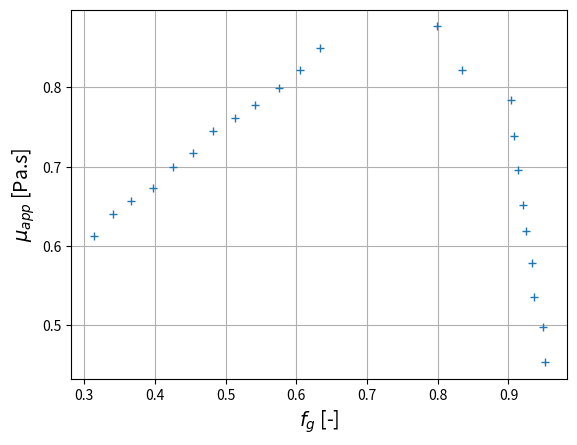
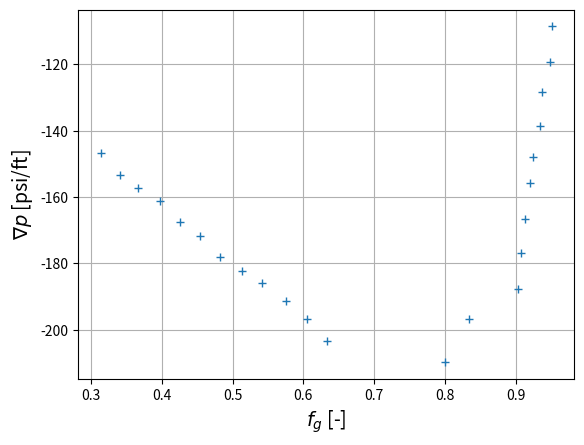
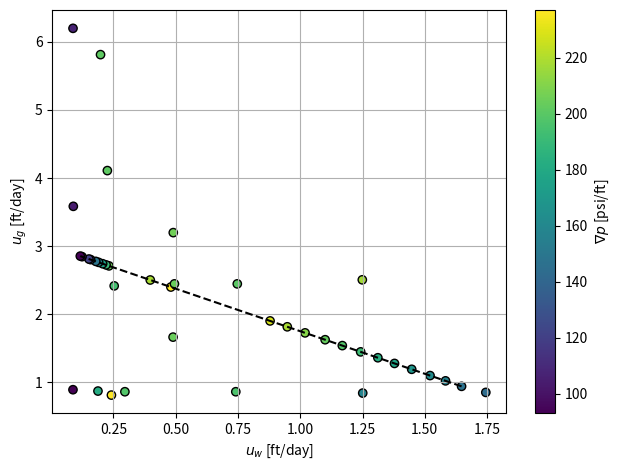
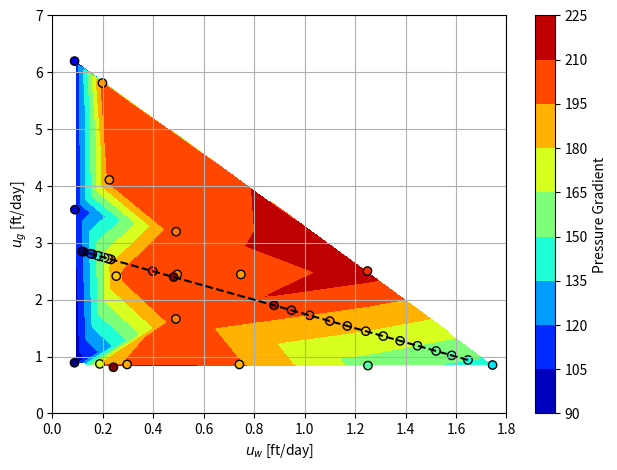
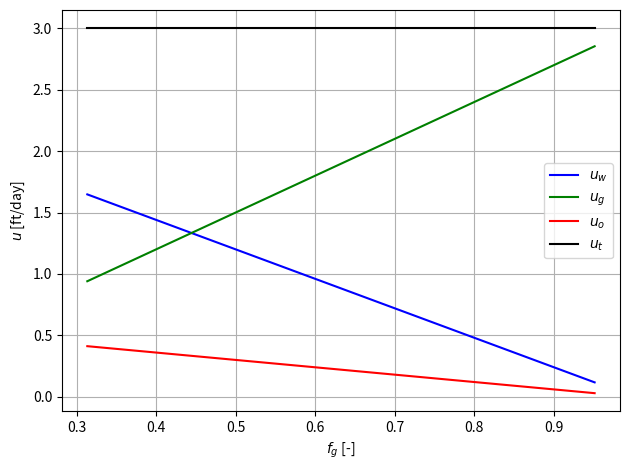
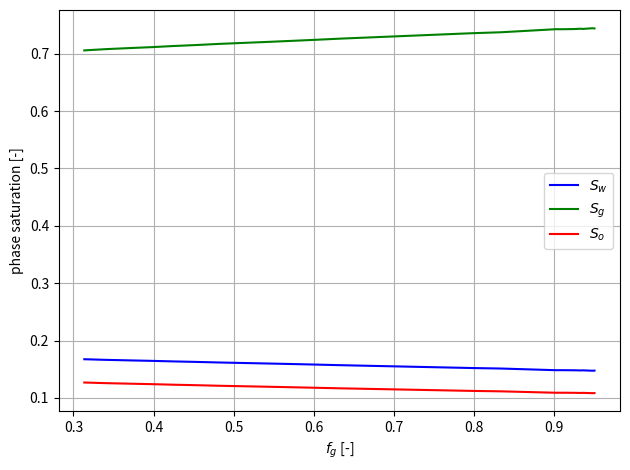

The script that saved these images, in order:
import numpy as np
import matplotlib.pyplot as plt
import json
from scipy.interpolate import griddata
from scipy.optimize import minimize_scalar

class RelativePermeability:

    def __init__(self, infos):

        # Residuals
        self.swc = infos['swc']
        self.sgr = infos['sgr']
        self.sor = infos['sor']

        # Exponents
        self.nw = infos['nw']
        self.ng = infos['ng']
        self.no = infos['no']

        # End-points
        self.krw0 = infos['krw0']
        self.krg0 = infos['krg0']
        self.kro0 = infos['kro0']
    
    def krw(self, Sw):
        return self.krw0 * np.power(np.divide(Sw - self.swc, 1 - self.swc - self.sgr - self.sor), self.nw)

    def krg(self, Sg):
        return self.krg0 * np.power(np.divide(Sg - self.sgr, 1 - self.swc - self.sgr - self.sor), self.ng)

    def kro(self, So):
        return self.kro0 * np.power(np.divide(So - self.sor, 1 - self.swc - self.sgr - self.sor), self.no)

if __name__ == '__main__':
    
    ## CORE INFO
    core = {
        'k': 1.98, # [D]
        'phi': 0.22 # [-]
    }
    core['k'] *= 9.869233e-13 # convert from [D] to [m2]

    ## RELATIVE PERMEABILITY MODEL
    infos = {
        'swc':0.135,
        'sgr':0.2,
        'sor':0.1,
        'nw':2.46,
        'ng':1.3,
        'no':2.0,
        'krw0':0.713,
        'krg0':0.94,
        'kro0':0.5
    }
    relPerm = RelativePermeability(infos)

    ## FLUIDS   - T = 35 [C]
    muw = 0.70e-3       # [Pa.s]       
    muo = 5.00e-3       # [Pa.s]
    mug = 2.07e-5       # [Pa.s]
    sigma_wg = 0.03     # [N/m]

    ## FOAM-QUALITY SCAN
    ut = 3.0 # [ft/day]
    ut *= 3.52778e-6 # Convert from [ft/day] to [m/s]

    fgMuapp = np.array([
        [0.31351869606903165, 0.6133682830930537],
        [0.34036433365292423, 0.6408912188728701],
        [0.36625119846596355, 0.6566186107470511],
        [0.3969319271332694, 0.673656618610747],
        [0.42569511025886864, 0.6998689384010484],
        [0.45349952061361454, 0.7169069462647444],
        [0.48226270373921376, 0.7444298820445608],
        [0.5129434324065196, 0.7614678899082568],
        [0.5417066155321189, 0.7771952817824377],
        [0.5752636625119847, 0.7994757536041939],
        [0.6049856184084371, 0.8217562254259501],
        [0.6337488015340363, 0.8492791612057666],
        [0.7996164908916586, 0.8768020969855831],
        [0.8341323106423777, 0.8217562254259501],
        [0.9031639501438159, 0.783748361730013],
        [0.9079578139980824, 0.7391874180865006],
        [0.9137104506232022, 0.6959370904325033],
        [0.9204218600191754, 0.6513761467889907],
        [0.9252157238734419, 0.618610747051114],
        [0.9338446788111218, 0.5792922673656618],
        [0.9367209971236816, 0.5360419397116645],
        [0.9482262703739214, 0.49803407601572736],
        [0.9511025886864811, 0.45347313237221487]
    ])

    ## PLOT 
    plt.plot(*zip(*fgMuapp), '+')
    plt.xlabel(r'$f_g$ [-]', fontsize=14)
    plt.ylabel(r'$\mu_{app}$ [Pa.s]', fontsize=14)
    plt.grid()
    # plt.show()
    plt.savefig('muApp_fg.png', dpi=300)
    plt.close()

    ## GET grad(p)
    gradP = - fgMuapp[:,1] * ut / core['k'] # [Pa/m]
    # gradP *= 4.419e-5 # [psi/ft]

    ## PLOT
    plt.plot(fgMuapp[:,0], gradP*4.419e-5, '+') # convert from [Pa/m] to [psi/ft]
    plt.xlabel(r'$f_g$ [-]', fontsize=14)
    plt.ylabel(r'$\nabla p$ [psi/ft]', fontsize=14)
    # plt.ylabel(r'$\nabla p$ [psi/ft]', fontsize=14)
    plt.grid()
    # plt.show()
    plt.savefig('gradP_fg.png', dpi=300)
    plt.close()

    ## EVALUATING PHASE VELOCITIES
    fg = fgMuapp[:,0]
    ug = fg * ut
    uw = (ut - ug) * (4/5)
    uo = (1/4) * uw

    # ug *= 283465 # convert from [m/s] to [ft/day]
    # uw *= 283465 # convert from [m/s] to [ft/day] 
    # uo *= 283465 # convert from [m/s] to [ft/day]
    ut_calc = uw + ug + uo 

    ## SCATTER PLOT
    uwug = np.array([
        [0.08793709559635210, 0.8910891089108910,  93],
        [0.18826995907137890, 0.8712871287128712, 181],
        [0.24227026476232538, 0.8118811881188117, 237],
        [0.29632661379345480, 0.8613861386138622, 198],
        [0.74143810607475850, 0.8613861386138622, 196],
        [1.25086187864069440, 0.8415841584158423, 158],
        [1.74486354295807010, 0.8514851485148514, 144],
        [1.24914491449144950, 2.5049504950495054, 217],
        [0.74739907953059460, 2.4455445544554450, 200],
        [0.48970670651970870, 1.6633663366336630, 204],
        [0.49525499719783317, 2.4455445544554450, 204],
        [0.49049640813137940, 3.1980198019801980, 206],
        [0.25338722551500437, 2.4158415841584160, 194],
        [0.08932289455360631, 3.5841584158415842, 104],
        [0.22595655791994296, 4.1089108910891090, 201],
        [0.19853098517398915, 5.8118811881188130, 201],
        [0.08809503591868623, 6.1980198019801980, 107]
    ])
    
    scatter = plt.scatter(uw*283465, ug*283465, c=np.abs(gradP)*4.419e-5, cmap='viridis', edgecolor='k')
    scatter = plt.scatter(uwug[:,0], uwug[:,1], c=uwug[:,2], cmap='viridis', edgecolor='k')
    plt.plot([uw[0]*283465, uw[-1]*283465], [ug[0]*283465, ug[-1]*283465], 'k--')
    cbar = plt.colorbar(scatter)
    cbar.set_label(r'$\nabla p$ [psi/ft]')
    plt.xlabel(r'$u_w$ [ft/day]')
    plt.ylabel(r'$u_g$ [ft/day]')
    plt.grid(True)
    plt.tight_layout()
    # plt.show()
    plt.savefig('uwug_gradP.png', dpi=300)
    plt.close()


    ## GRIDDATA
    uw_grid = np.linspace(min(uwug[:,0]), max(uwug[:,0]), 200)
    ug_grid = np.linspace(min(uwug[:,1]), max(uwug[:,1]), 200)
    uw_mesh, ug_mesh = np.meshgrid(uw_grid, ug_grid)
    grid_points = np.column_stack((uwug[:,0], uwug[:,1]))
    grad_P_grid = griddata(grid_points, uwug[:,2], (uw_mesh, ug_mesh), method='linear')
    contourf = plt.contourf(uw_mesh, ug_mesh, grad_P_grid, levels=10, cmap='jet')
    plt.scatter(uwug[:,0], uwug[:,1], c=uwug[:,2], cmap='jet', edgecolor='k')
    scatter = plt.scatter(uw*283465, ug*283465, c=np.abs(gradP)*4.419e-5, cmap='jet', edgecolor='k')
    plt.plot([uw[0]*283465, uw[-1]*283465], [ug[0]*283465, ug[-1]*283465], 'k--')
    cbar = plt.colorbar(contourf)
    cbar.set_label('Pressure Gradient')
    plt.xlabel(r'$u_w$ [ft/day]')
    plt.ylabel(r'$u_g$ [ft/day]')
    plt.grid(True)
    plt.tight_layout()
    plt.xlim([0,1.8])
    plt.ylim([0,7])
    # plt.show()
    plt.savefig('uwug_gradP_griddata.png', dpi=300)
    plt.close()

    plt.plot(fg,uw*283465,c='b',label=r'$u_w$')
    plt.plot(fg,ug*283465,c='g',label=r'$u_g$')
    plt.plot(fg,uo*283465,c='r',label=r'$u_o$')
    plt.plot(fg,ut_calc*283465,c='k',label=f'$u_t$')
    plt.xlabel(r'$f_g$ [-]')
    plt.ylabel(r'$u$ [ft/day]')
    plt.grid(True)
    plt.legend()
    plt.tight_layout()
    # plt.show()
    plt.savefig('velocities_fg.png', dpi=300)
    plt.close()

    ## FIND Sw and So
    Sw = []
    for i in range(len(fg)):
        func = lambda Sw: np.abs(relPerm.krw(Sw) + uw[i] * muw / (core['k'] * gradP[i]))
        res = minimize_scalar(func, bounds=(0, 1))
        Sw.append(res.x)
    Sw = np.array(Sw)
    # print(Sw)

    So = []
    for i in range(len(fg)):
        func = lambda So: np.abs(relPerm.kro(So) + uo[i] * muo / (core['k'] * gradP[i]))
        res = minimize_scalar(func, bounds=(0, 1))
        So.append(res.x)
    So = np.array(So)
    # print(So)

    ## PLOT
    Sg = 1.0 - Sw - So
    plt.plot(fg,Sw,c='b',label=r'$S_w$')
    plt.plot(fg,Sg,c='g',label=r'$S_g$')
    plt.plot(fg,So,c='r',label=r'$S_o$')
    plt.xlabel(r'$f_g$ [-]')
    plt.ylabel(r'phase saturation [-]')
    plt.grid(True)
    plt.legend()
    plt.tight_layout()
    # plt.show()
    plt.savefig('saturations_fg.png', dpi=300)
    plt.close()


    ## SAVE EXPERIMENTAL DATA
    data = {
        'core': {
            'k': core['k'],
            'phi': core['phi']
        },
        'relPerm': infos, 
        'fluids': {
            'muw': muw,
            'mug': mug,
            'muo': muo,
            'sigma_wg': sigma_wg
        },
        'Foam_Quality_Scan_01':{
            'fg': fg.tolist(),
            'muApp': fgMuapp[:,1].tolist(),
            'velocities': {
                'ug': ug.tolist(),
                'uw': uw.tolist(),
                'uo': uo.tolist(),
                'ut': ut_calc.tolist()
            },
            'gradP': gradP.tolist(),
            'phase_saturations': {
                'Sw': Sw.tolist(),
                'Sg': Sg.tolist(),
                'So': So.tolist()
            }
        }
    }

    # Save to file
    with open('experimentalData.json', 'w') as f:
        json.dump(data, f, indent=4)

    # with open('data.json', 'r') as f:
    #     loaded_data = json.load(f)

    # # print(loaded_data)
    # core_loaded = loaded_data['core']
    
